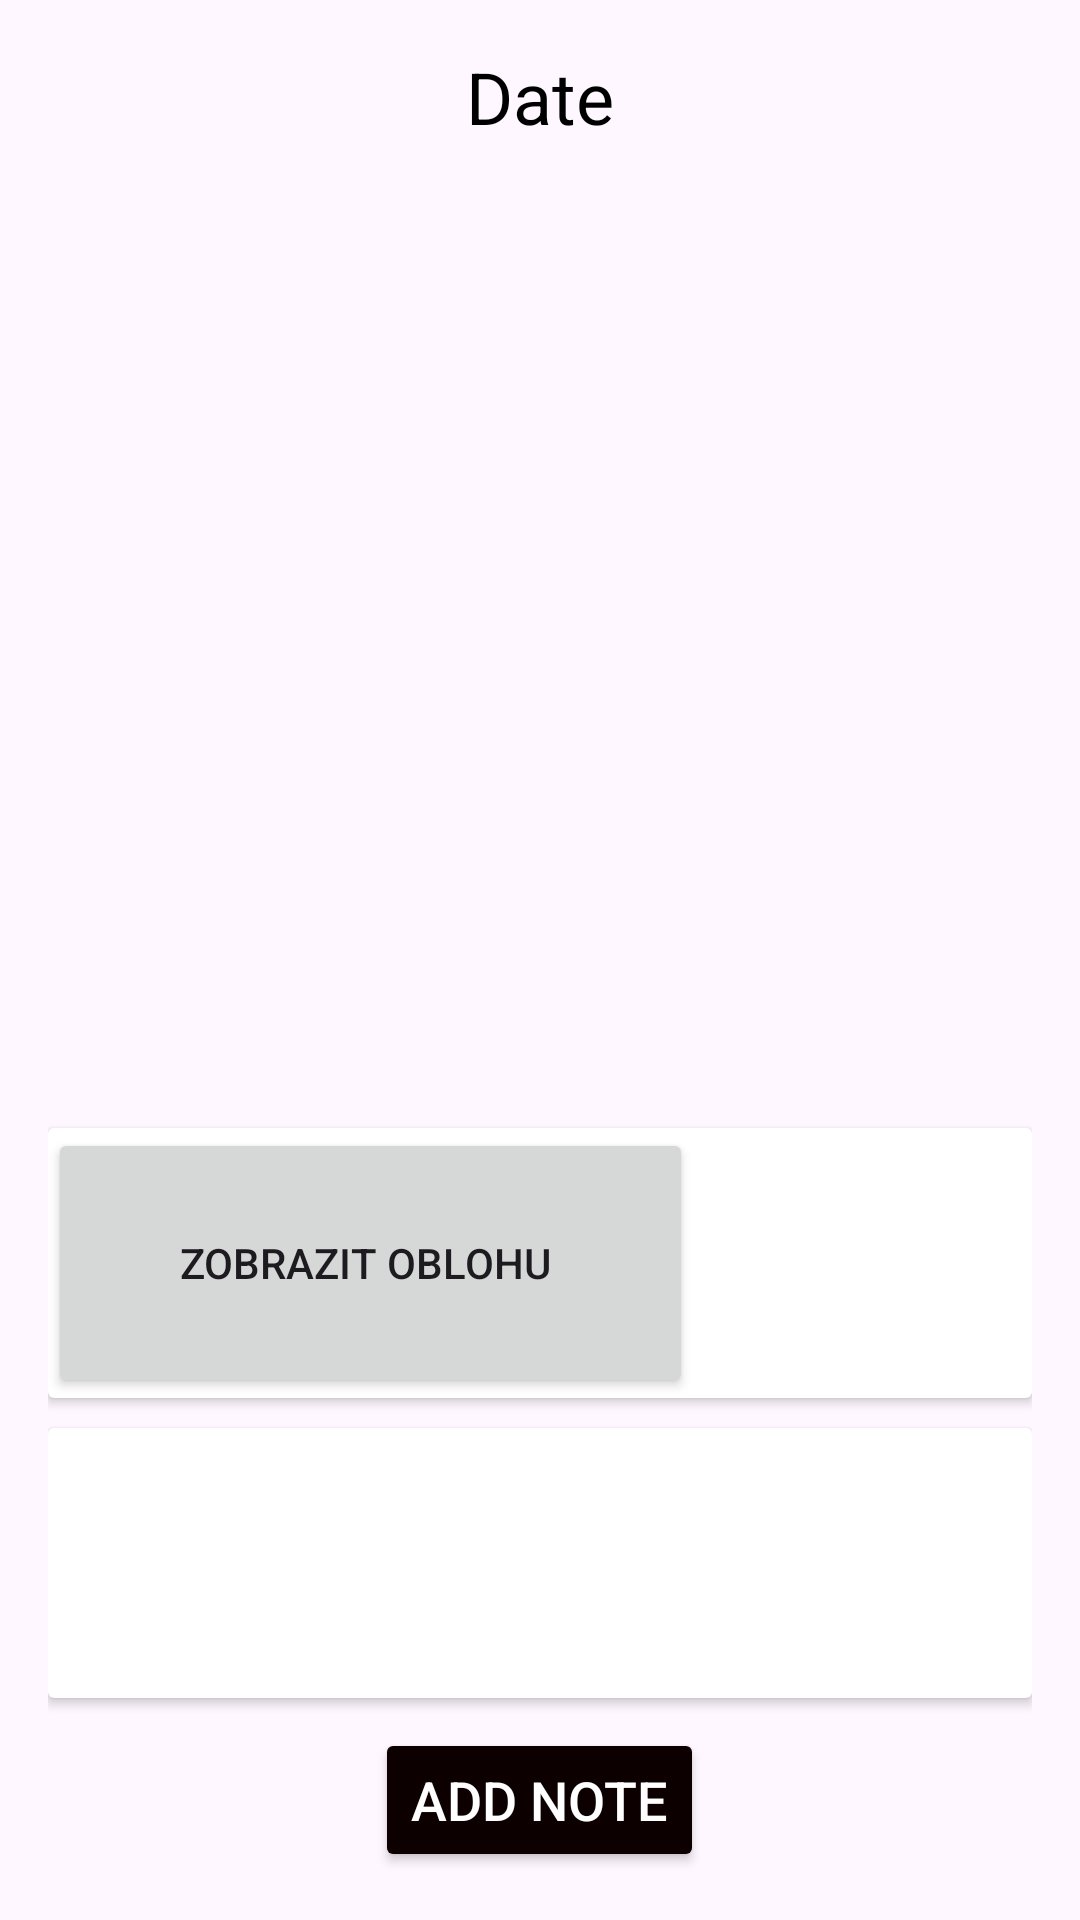

Write the Android layout XML for this screen, with the resource values it uses.
<!-- AndroidManifest.xml: application theme Theme.DashbTest -->
<!-- res/layout/activity_day_detail.xml -->
<LinearLayout
    xmlns:android="http://schemas.android.com/apk/res/android"
    android:layout_width="match_parent"
    android:layout_height="match_parent"
    android:orientation="vertical"
    android:padding="16dp"

    >

    
    <TextView
        android:id="@+id/dayDateTV"
        android:layout_width="wrap_content"
        android:layout_height="wrap_content"
        android:text="Date"
        android:textSize="24sp"
        android:textColor="@color/black"
        android:layout_gravity="center"
        android:layout_marginBottom="20dp"/>

    
    <androidx.recyclerview.widget.RecyclerView
        android:id="@+id/eventsRecyclerView"
        android:layout_width="match_parent"
        android:layout_height="0dp"
        android:layout_weight="1"
        android:layout_marginBottom="15dp"/>

    
    <androidx.cardview.widget.CardView
        android:id="@+id/sky"
        android:layout_width="match_parent"
        android:layout_height="90dp"
        android:layout_marginBottom="10dp"
        >

        <Button
            android:id="@+id/buttonSky"
            android:layout_width="215dp"
            android:layout_height="match_parent"
            android:text="Zobrazit oblohu " />
    </androidx.cardview.widget.CardView>

    <androidx.cardview.widget.CardView
        android:id="@+id/sunset"
        android:layout_width="match_parent"
        android:layout_height="90dp"
        android:layout_marginBottom="10dp" />

    <Button
        android:id="@+id/addNoteButton"
        android:layout_width="wrap_content"
        android:layout_height="wrap_content"
        android:text="Add Note"
        android:textColor="@color/white"
        android:backgroundTint="@color/blue"
        android:layout_gravity="center"
        android:textSize="18sp"/>
</LinearLayout>
<!-- resources referenced by this layout -->
<resources>
  <color name="black">#FF000000</color>
  <color name="blue">#0D0000</color>
  <color name="white">#FFFFFFFF</color>
  <style name="Theme.DashbTest" parent="Base.Theme.DashbTest" />
  <style name="Base.Theme.DashbTest" parent="Theme.Material3.DayNight.NoActionBar">
          
          
      </style>
</resources>
